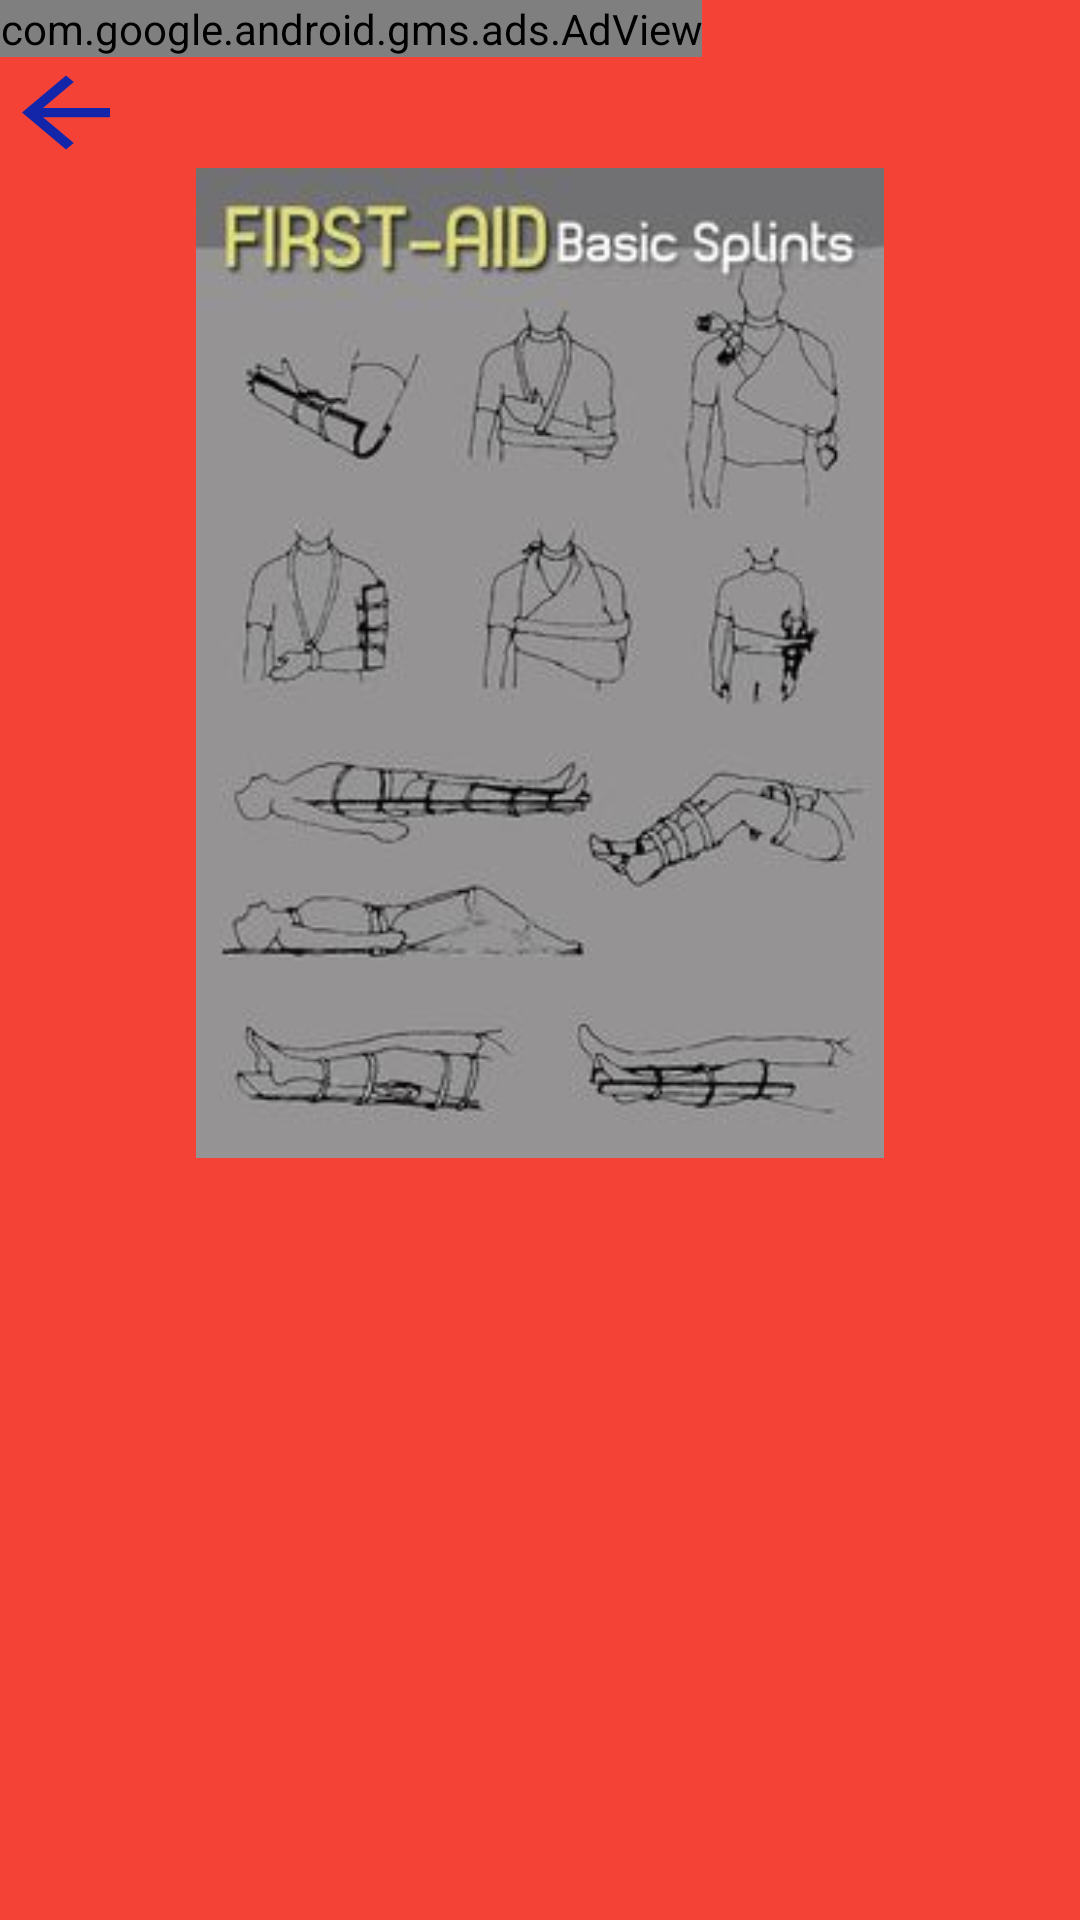

The Android layout XML behind this screen, and the referenced resources:
<!-- AndroidManifest.xml: application theme Theme.Firstaid_1 -->
<!-- res/layout/activity_fracture.xml -->
<?xml version="1.0" encoding="utf-8"?>
<LinearLayout xmlns:android="http://schemas.android.com/apk/res/android"
    xmlns:app="http://schemas.android.com/apk/res-auto"
    xmlns:tools="http://schemas.android.com/tools"
    android:layout_width="match_parent"
    android:layout_height="match_parent"
    android:background="#F44336"
    tools:context=".FractureActivity">


    <ScrollView
        android:layout_width="match_parent"
        android:layout_height="fill_parent"
        android:fillViewport="true"
        app:layout_constraintBottom_toBottomOf="parent"
        app:layout_constraintEnd_toEndOf="parent"
        app:layout_constraintHorizontal_bias="0.0"
        app:layout_constraintStart_toStartOf="parent"
        app:layout_constraintTop_toBottomOf="parent"
        android:orientation="vertical"
        app:layout_constraintVertical_bias="1.0">

        <LinearLayout
            android:layout_width="match_parent"
            android:orientation="vertical"
            android:layout_height="wrap_content">

            <com.google.android.gms.ads.AdView
                xmlns:ads="http://schemas.android.com/apk/res-auto"
                android:id="@+id/adView"
                android:layout_width="wrap_content"
                android:layout_height="wrap_content"
                android:layout_centerHorizontal="true"
                android:layout_alignParentBottom="true"
                ads:adSize="BANNER"
                ads:adUnitId="ca-app-pub-2066495785020114/6489749512">
            </com.google.android.gms.ads.AdView>

            <Button
                android:id="@+id/button_backhome_fracture"
                android:layout_width="44dp"
                android:layout_height="37dp"
                android:background="@drawable/backarroww" />


            <ImageView
                android:id="@+id/imageView18"
                android:layout_width="match_parent"
                android:layout_height="330dp"
                app:layout_constraintEnd_toEndOf="parent"
                app:layout_constraintStart_toStartOf="parent"
                app:layout_constraintTop_toTopOf="parent"
                app:srcCompat="@drawable/fracture_demo2" />

            <TextView
                android:id="@+id/text_fracture"
                android:layout_width="match_parent"
                android:layout_height="wrap_content"
                android:textColor="@color/black"
                android:textSize="20sp" />
        </LinearLayout>
    </ScrollView>


</LinearLayout>
<!-- resources referenced by this layout -->
<resources>
  <!-- drawable backarroww (drawable) -->
  <vector android:height="24dp" android:tint="#1325A9"
      android:viewportHeight="24" android:viewportWidth="24"
      android:width="19dp" xmlns:android="http://schemas.android.com/apk/res/android">
      <path android:fillColor="@android:color/white" android:pathData="M20,11H7.83l5.59,-5.59L12,4l-8,8 8,8 1.41,-1.41L7.83,13H20v-2z"/>
  </vector>
  <!-- drawable fracture_demo2: jpg bitmap (drawable, 16450 bytes) -->
  <style name="Theme.Firstaid_1" parent="Theme.MaterialComponents.DayNight.NoActionBar">
          
          <item name="colorPrimary">#3F51B5</item>
          <item name="colorPrimaryVariant">#F44336</item>
          <item name="colorOnPrimary">@color/white</item>
          
          <item name="colorSecondary">@color/teal_200</item>
          <item name="colorSecondaryVariant">@color/teal_700</item>
          <item name="colorOnSecondary">@color/black</item>
          
          <item name="android:statusBarColor" tools:targetApi="l">?attr/colorPrimaryVariant</item>
          
      </style>
  <!-- not gathered from this repository: default colours our renderer supplied (Android Studio template values) -->
  <color name="teal_200">#FF03DAC5</color>
  <color name="teal_700">#FF018786</color>
  <color name="black">#FF000000</color>
  <color name="white">#FFFFFFFF</color>
</resources>
